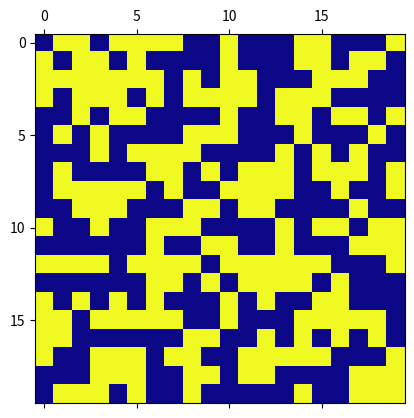

This figure's Python source:
# tworzymy kwadratowa macierz n X n podzieloną na klatki wypełnoną wartościami 0,1
# na jej podstawie generujemy drugą macierz na podstawie:
# stawiamy 1 na postawie jej otaoczenia (3X3) zależnie od tego ile 1 naliczę robię co innego
# dla 0 i jego 3 sąsiadów to stawiamy 1
# dla 1 i jego 2,3 sąsiadów to stawiamy 1
# pozostałe stawiamy 0

import numpy as np
import matplotlib.pyplot as plt
from matplotlib.animation import FuncAnimation

grid_size = 20
Z = np.random.rand(grid_size, grid_size)
Z[Z>0.5] = 1
Z[Z!=1] = 0

def evo(frame, Z, grid_size):
    Z_new = np.zeros(grid_size, grid_size)
    for i in range(grid_size):
        for j in range(grid_size):
            sum = Z[i-1:i+2, j-1:j+2].sum() - Z[i,j]
            if (Z[i,j] == 1 and sum in {2,3}) or (Z[i,j] == 0 and sum == 3):
                Z_new[i,j] = 1
    Z[:] = Z_new[:]
    mat.set_data(Z)
    return mat

fig, ax = plt.subplots()
mat = ax.matshow(Z, cmap="plasma")
anim = FuncAnimation(fig, evo, frames=200, fargs=(Z, grid_size), interval=5)
plt.show()